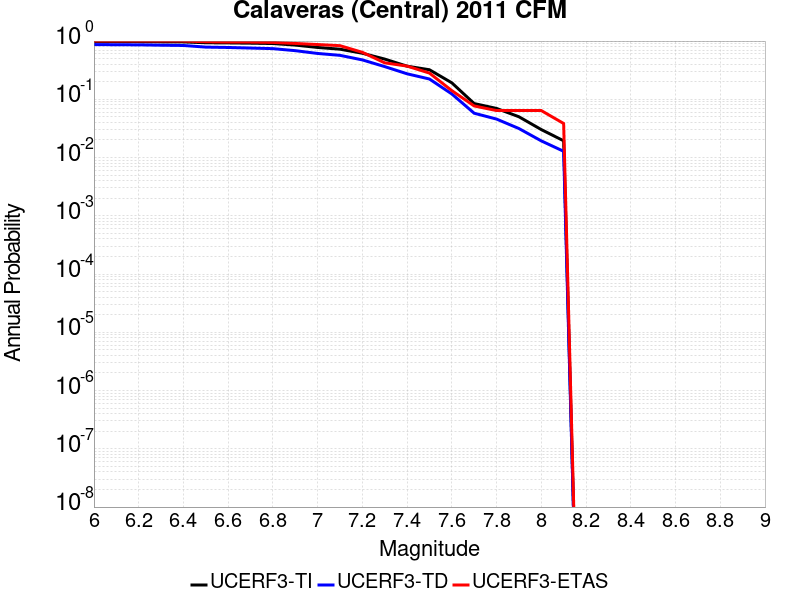

Data behind this chart, as committed beside it:
Magnitude, UCERF3-TI Prob, UCERF3-TD Prob, UCERF3-ETAS Prob
6.0, 0.9801, 0.8714, 1.0
6.1, 0.9774, 0.8643, 1.0
6.2, 0.976, 0.861, 1.0
6.3, 0.9707, 0.8491, 1.0
6.4, 0.9663, 0.8396, 1.0
6.5, 0.9354, 0.7876, 0.9744
6.6, 0.9294, 0.776, 0.9615
6.7, 0.9196, 0.7587, 0.9615
6.8, 0.9067, 0.7412, 0.9487
6.9, 0.8532, 0.6841, 0.9103
7.0, 0.7767, 0.6128, 0.8718
7.1, 0.7255, 0.5686, 0.8333
7.2, 0.6179, 0.4749, 0.641
7.3, 0.4905, 0.3644, 0.4231
7.4, 0.3706, 0.2742, 0.3718
7.5, 0.3218, 0.2231, 0.2821
7.6, 0.1919, 0.1236, 0.141
7.7, 0.08454, 0.05772, 0.07692
7.8, 0.06977, 0.04578, 0.0641
7.9, 0.05019, 0.03152, 0.0641
8.0, 0.03023, 0.01934, 0.0641
8.1, 0.01941, 0.01281, 0.03846
